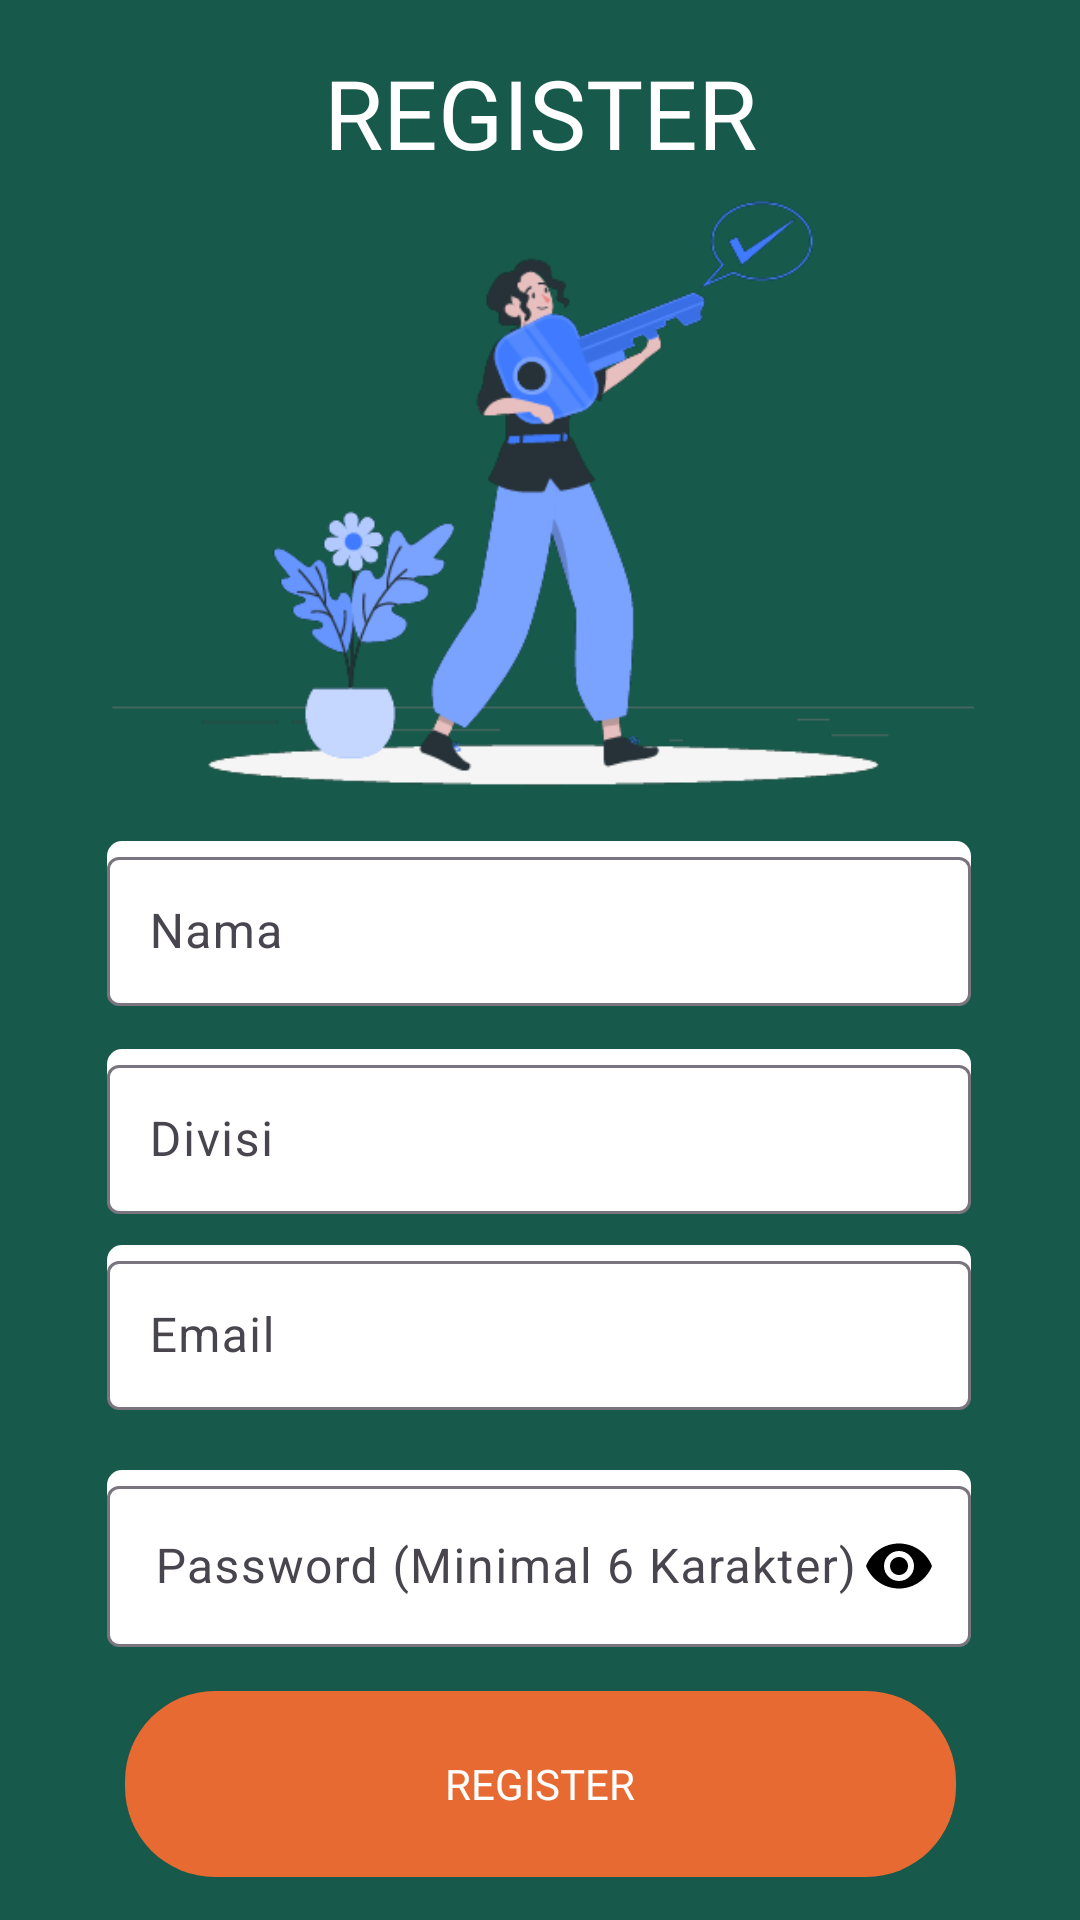

Layout XML and referenced resources for this Android screen:
<!-- AndroidManifest.xml: application theme Theme.AplikasiGudang -->
<!-- res/layout/activity_register.xml -->
<?xml version="1.0" encoding="utf-8"?>
<androidx.constraintlayout.widget.ConstraintLayout xmlns:android="http://schemas.android.com/apk/res/android"
    xmlns:app="http://schemas.android.com/apk/res-auto"
    xmlns:tools="http://schemas.android.com/tools"
    android:layout_width="match_parent"
    android:layout_height="match_parent"
    tools:context=".RegisterActivity"
    android:background="@color/background_aplikasi">


    <TextView
        android:layout_width="wrap_content"
        android:layout_height="wrap_content"
        android:layout_marginTop="16dp"
        android:fontFamily="@font/bold"
        android:text="REGISTER"
        android:textColor="@color/white"
        android:textSize="32sp"
        app:layout_constraintEnd_toEndOf="parent"
        app:layout_constraintStart_toStartOf="parent"
        app:layout_constraintTop_toTopOf="parent">

    </TextView>

    <ImageView
        android:id="@+id/imageView"
        android:layout_width="0dp"
        android:layout_height="200dp"
        android:src="@drawable/key"
        app:layout_constraintBottom_toBottomOf="parent"
        app:layout_constraintEnd_toEndOf="parent"
        app:layout_constraintHorizontal_bias="0.0"
        app:layout_constraintStart_toStartOf="parent"
        app:layout_constraintTop_toTopOf="parent"
        app:layout_constraintVertical_bias="0.141">

    </ImageView>

    <com.google.android.material.textfield.TextInputLayout
        android:id="@+id/inputNamaUser"
        android:layout_width="288dp"
        android:layout_height="wrap_content"
        android:background="@drawable/buttonkotak"
        android:hint="Nama"
        app:layout_constraintBottom_toBottomOf="parent"
        app:layout_constraintEnd_toEndOf="parent"
        app:layout_constraintHorizontal_bias="0.495"
        app:layout_constraintStart_toStartOf="parent"
        app:layout_constraintTop_toBottomOf="@+id/imageView"
        app:layout_constraintVertical_bias="0.057">

        <com.google.android.material.textfield.TextInputEditText
            android:id="@+id/inputNamaEdit"
            android:background="@null"
            android:layout_width="match_parent"
            android:textColor="@color/black"
            android:layout_height="wrap_content"
            android:inputType="text"
            android:padding="14dp" />

    </com.google.android.material.textfield.TextInputLayout>

    <com.google.android.material.textfield.TextInputLayout
        android:id="@+id/DivisiUser"
        android:layout_width="288dp"
        android:layout_height="wrap_content"
        android:background="@drawable/buttonkotak"
        android:hint="Divisi"
        app:layout_constraintBottom_toBottomOf="parent"
        app:layout_constraintEnd_toEndOf="parent"
        app:layout_constraintHorizontal_bias="0.495"
        app:layout_constraintStart_toStartOf="parent"
        app:layout_constraintTop_toBottomOf="@+id/inputNamaUser"
        app:layout_constraintVertical_bias="0.057">

        <com.google.android.material.textfield.TextInputEditText
            android:id="@+id/inputDivisiEdit"
            android:background="@null"
            android:layout_width="match_parent"
            android:textColor="@color/black"
            android:layout_height="wrap_content"
            android:inputType="text"
            android:padding="14dp" />

    </com.google.android.material.textfield.TextInputLayout>

    <com.google.android.material.textfield.TextInputLayout
        android:id="@+id/inputUser"
        android:layout_width="288dp"
        android:layout_height="wrap_content"
        android:background="@drawable/buttonkotak"
        android:hint="Email"
        app:layout_constraintBottom_toBottomOf="parent"
        app:layout_constraintEnd_toEndOf="parent"
        app:layout_constraintHorizontal_bias="0.495"
        app:layout_constraintStart_toStartOf="parent"
        app:layout_constraintTop_toBottomOf="@+id/DivisiUser"
        app:layout_constraintVertical_bias="0.057">

        <com.google.android.material.textfield.TextInputEditText
            android:id="@+id/inputUserEdit"
            android:background="@null"
            android:layout_width="match_parent"
            android:layout_height="wrap_content"
            android:textColor="@color/black"
            android:inputType="textEmailAddress"
            android:padding="14dp" />

    </com.google.android.material.textfield.TextInputLayout>

    <com.google.android.material.textfield.TextInputLayout
        android:id="@+id/inputPw"
        android:layout_width="288dp"
        android:layout_height="59dp"
        android:layout_marginTop="20dp"
        android:background="@drawable/buttonkotak"
        android:hint="Password (Minimal 6 Karakter)"
        app:passwordToggleEnabled="true"
        app:passwordToggleTint="@color/black"
        app:layout_constraintEnd_toEndOf="parent"
        app:layout_constraintHorizontal_bias="0.495"
        app:layout_constraintStart_toStartOf="parent"
        app:layout_constraintTop_toBottomOf="@+id/inputUser">

        <com.google.android.material.textfield.TextInputEditText
            android:id="@+id/inputPwEdit"
            android:layout_width="match_parent"
            android:layout_height="wrap_content"
            android:textColor="@color/black"
            android:inputType="textPassword"
            />


    </com.google.android.material.textfield.TextInputLayout>

    <androidx.appcompat.widget.AppCompatButton
        android:id="@+id/register_utama"
        android:layout_width="277dp"
        android:layout_height="62dp"
        android:background="@drawable/buttonrounded"
        android:fontFamily="@font/bold"
        android:text="Register"
        android:textColor="@color/white"
        app:layout_constraintBottom_toBottomOf="parent"
        app:layout_constraintEnd_toEndOf="parent"
        app:layout_constraintStart_toStartOf="parent"
        app:layout_constraintTop_toBottomOf="@+id/inputPw">

    </androidx.appcompat.widget.AppCompatButton>


</androidx.constraintlayout.widget.ConstraintLayout>
<!-- resources referenced by this layout -->
<resources>
  <color name="background_aplikasi">#17594A</color>
  <color name="black">#FF000000</color>
  <color name="white">#FFFFFFFF</color>
  <!-- drawable buttonkotak (drawable) -->
  <?xml version="1.0" encoding="utf-8"?>
  <shape xmlns:android="http://schemas.android.com/apk/res/android"
  
      android:tint="@color/white"
      android:shape="rectangle">
  
      <corners android:radius="5dp">
  
      </corners>
  
  </shape>
  <!-- drawable buttonrounded (drawable) -->
  <?xml version="1.0" encoding="utf-8"?>
  <shape xmlns:android="http://schemas.android.com/apk/res/android"
  
      android:shape="rectangle"
      android:tint="@color/orange_button">
  
      <corners android:radius="30dp" >
  
      </corners>
  
  </shape>
  <!-- drawable key: png bitmap (drawable, 25919 bytes) -->
  <style name="Theme.AplikasiGudang" parent="Base.Theme.AplikasiGudang" />
  <color name="orange_button">#E86A33</color>
  <style name="Base.Theme.AplikasiGudang" parent="Theme.Material3.DayNight.NoActionBar">
          
  
          
      </style>
</resources>
